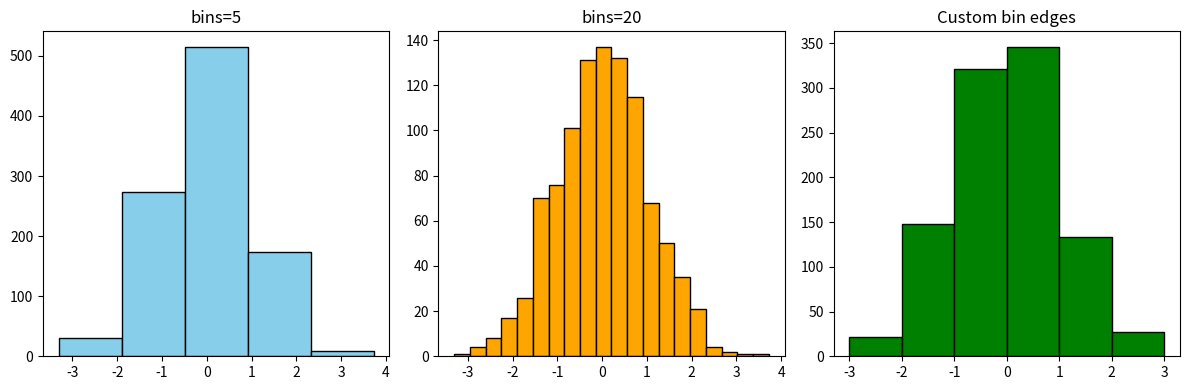

The matplotlib source for this figure:
#histogram with different bins
import matplotlib.pyplot as plt
import numpy as np

data = np.random.randn(1000)  # 1000 random values
print(data)
plt.figure(figsize=(12,4))

plt.subplot(1,3,1)
plt.hist(data, bins=5, color="skyblue", edgecolor="black")
plt.title("bins=5")

plt.subplot(1,3,2)
plt.hist(data, bins=20, color="orange", edgecolor="black")
plt.title("bins=20")

plt.subplot(1,3,3)
plt.hist(data, bins=[-3,-2,-1,0,1,2,3], color="green", edgecolor="black")
plt.title("Custom bin edges")

plt.tight_layout()
plt.show()
